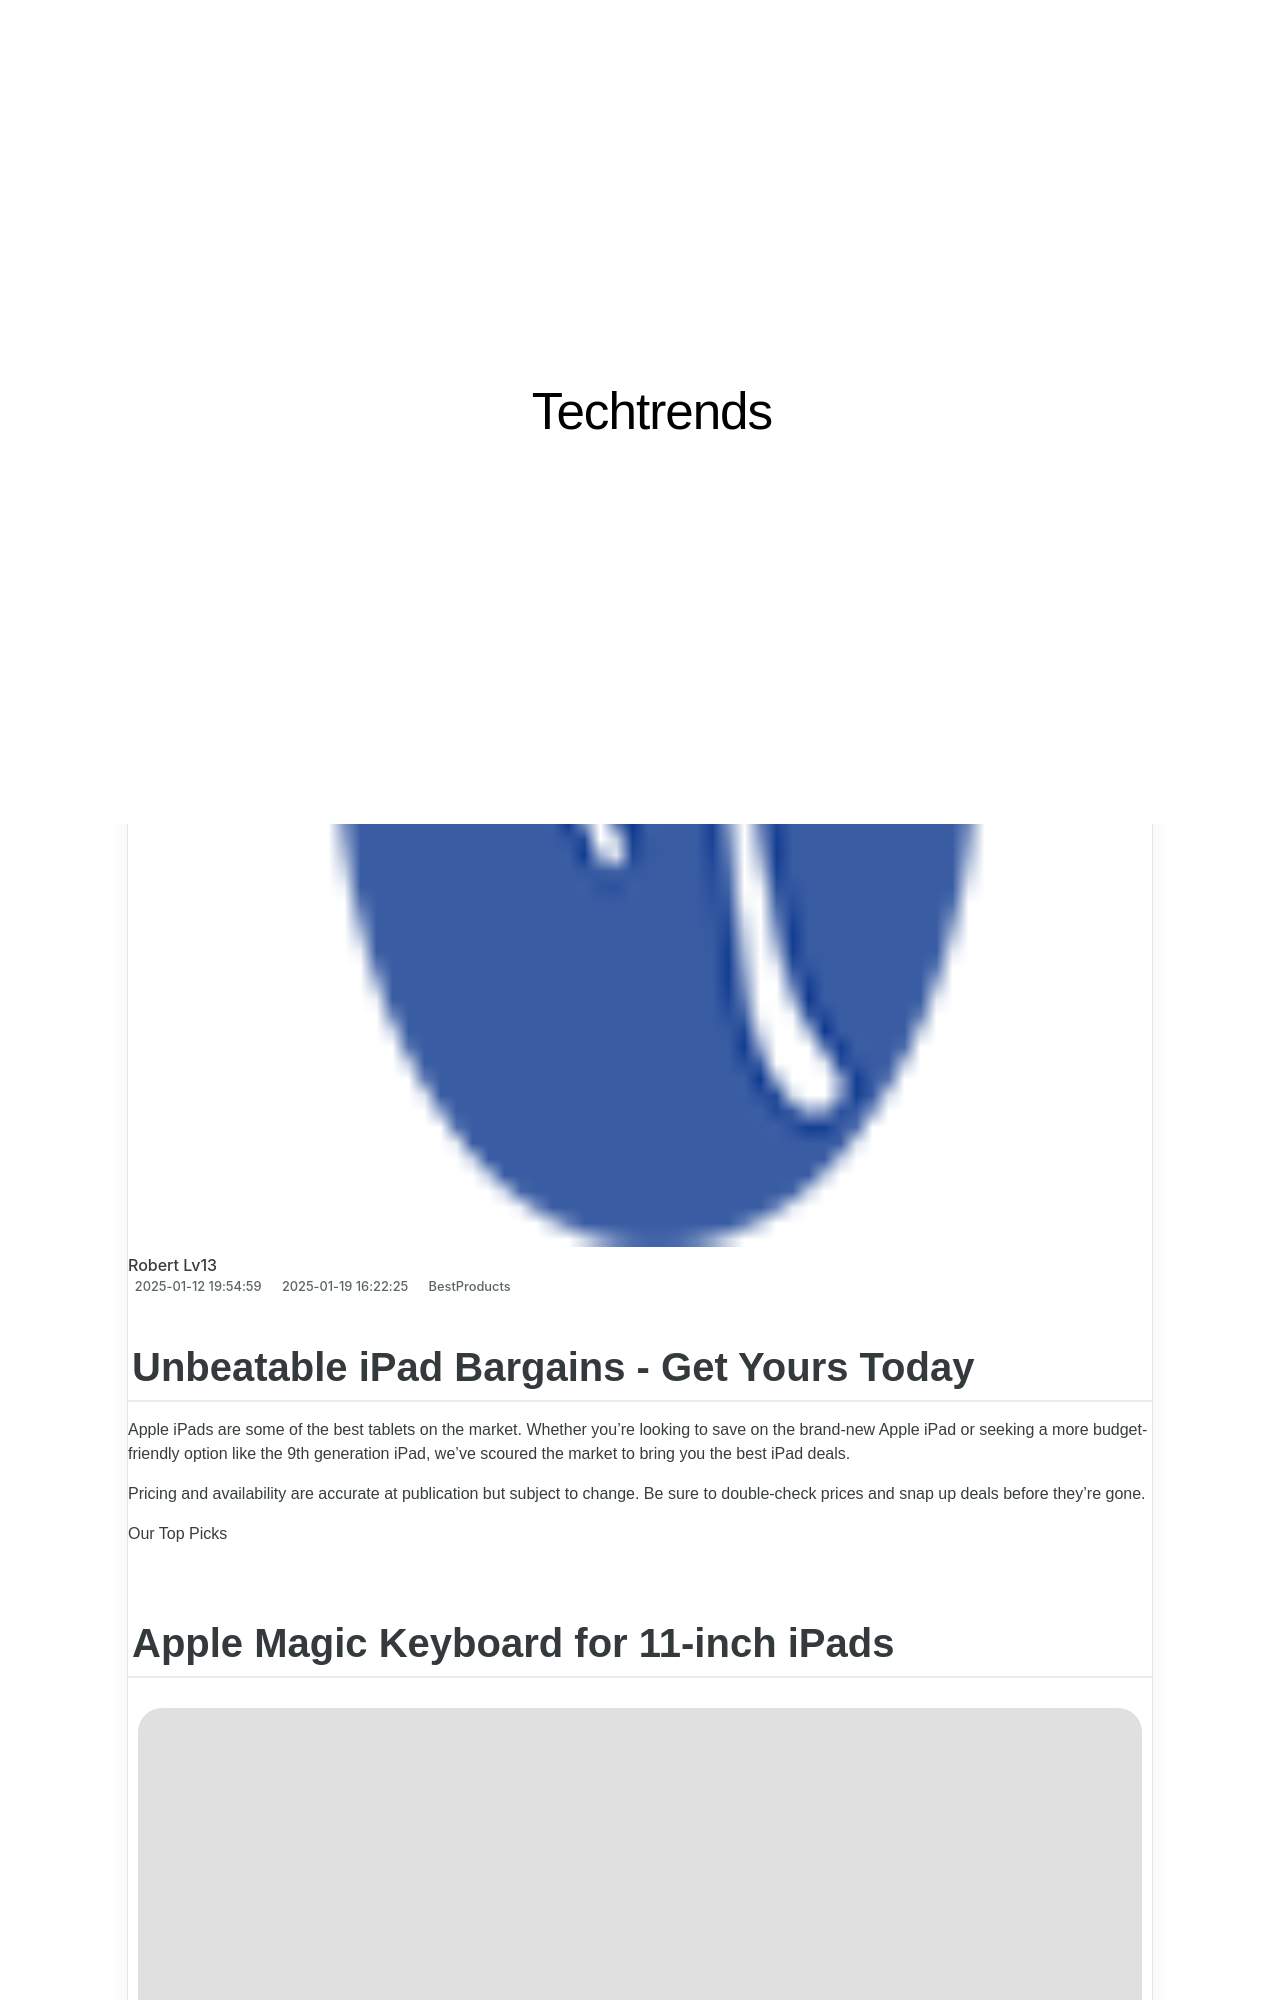

repository: techidaily/site-techtrends · page: 1722842968224-top-rated-ipad-offers-just-in-time-grab-yours-today/index.html · generator: jekyll

---
title: "Top-Rated iPad Offers Just in Time: Grab Yours Today"
date: 2025-01-12T19:54:59.220Z
updated: 2025-01-19T16:22:25.271Z
categories:
  - BestProducts
description: "This Article Describes Top-Rated iPad Offers Just in Time: Grab Yours Today"
excerpt: "This Article Describes Top-Rated iPad Offers Just in Time: Grab Yours Today"
thumbnail: https://thmb.techidaily.com/bcb4dab5fca23c5552c696b1f9621ccec9d5240a378ece9f04f489b258c09834.jpg
---

## Unbeatable iPad Bargains - Get Yours Today

 Apple iPads are some of the best tablets on the market. Whether you’re looking to save on the brand-new Apple iPad or seeking a more budget-friendly option like the 9th generation iPad, we've scoured the market to bring you the best iPad deals.

 Pricing and availability are accurate at publication but subject to change. Be sure to double-check prices and snap up deals before they're gone.

 Our Top Picks
